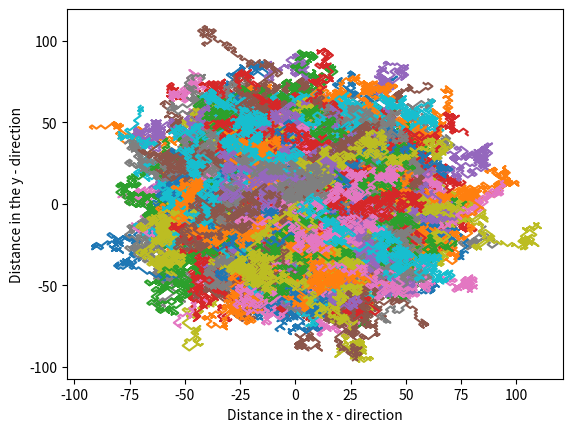
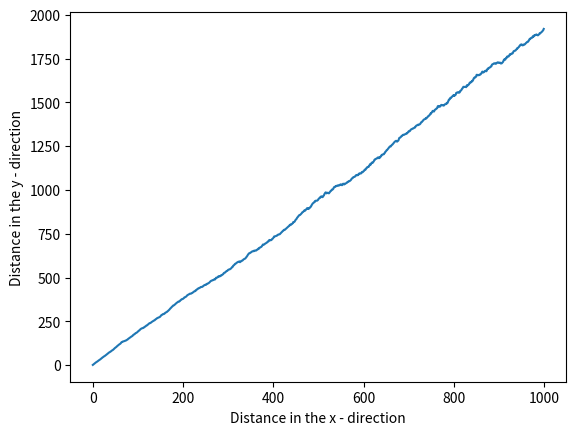
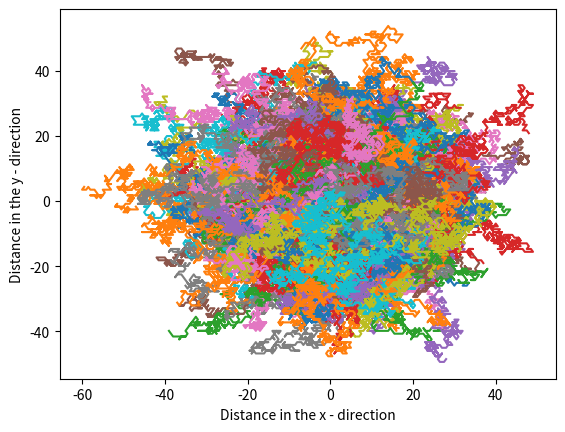
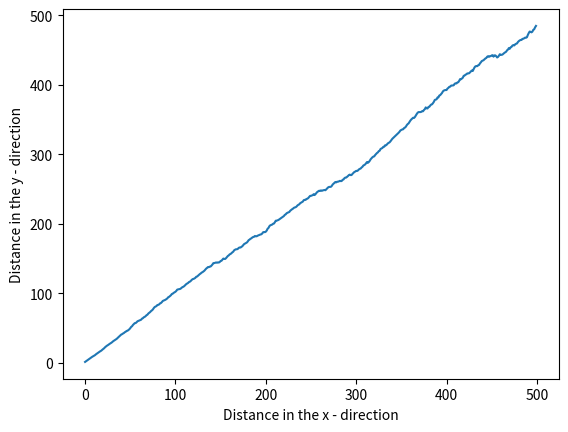

Reproduce these figures in Python, in order.
#%%%Importing libraries
import numpy as np
from numpy.random import random as rng
import matplotlib.pyplot as plt

#%%Declaring constants
num_steps = 500
num_walkers = 1000
endpoints = np.zeros(num_walkers)
temp = np.zeros(num_walkers)

#%%Plotting
def plot2d():
    plt.figure(title)
    plt.xlabel('Distance in the x - direction')
    plt.ylabel('Distance in the y - direction')
    
#%%Code for 1D
for j in range(num_walkers):
    #initialization for number of elements in each step
    x_step = rng(num_walkers); y_step = rng(num_walkers)
    
    #Initialize the steps to be either zero or one
    x_step = 2 * (x_step > 0.5) - 1
    y_step = 2 * (y_step > 0.5) - 1
    
    #Sum of each step
    x = np.cumsum(x_step)
    y = np.cumsum(y_step)
    
    #Plotting of all steps in all direction 
    plot = x; title = "Ramdom walks in 1D"
    plot2d(); plt.plot(plot, y)
    
    #Calculations to plot the average
    r2 = x**2 + y**2
    temp = temp + r2

#Graph average
plot = temp/num_walkers; title = "Average Walk in 1D"
plot2d(); plt.plot(plot)

#%%Code for 2D plot calculations'''
temp1 = np.zeros(num_steps)
for i in range(num_walkers):
    #initialization for number of elements in each step
    theta_step = np.radians(np.random.randint(0,6,num_steps) * 60)
    x1_step = np.zeros(num_steps); y1_step = np.zeros(num_steps)
    
    #Initialize the steps to be either zero or one
    x1_step = np.cos(theta_step)
    y1_step = np.sin(theta_step)
    
    #Sum of each step
    x1 = np.cumsum(x1_step)
    y1 = np.cumsum(y1_step)
    
    #Plotting of all steps in all direction 
    plot = x1; title = "Ramdom walks in 2D"
    plot2d(); plt.plot(plot, y1)
    
    #Calculations to plot the average
    r21 = (x1**2 + y1**2); 
    temp1 = temp1 + (r21)

#Graph average
plot = temp1/(num_walkers); title = "Average Walk in 2D"
plot2d(); plt.plot(plot)